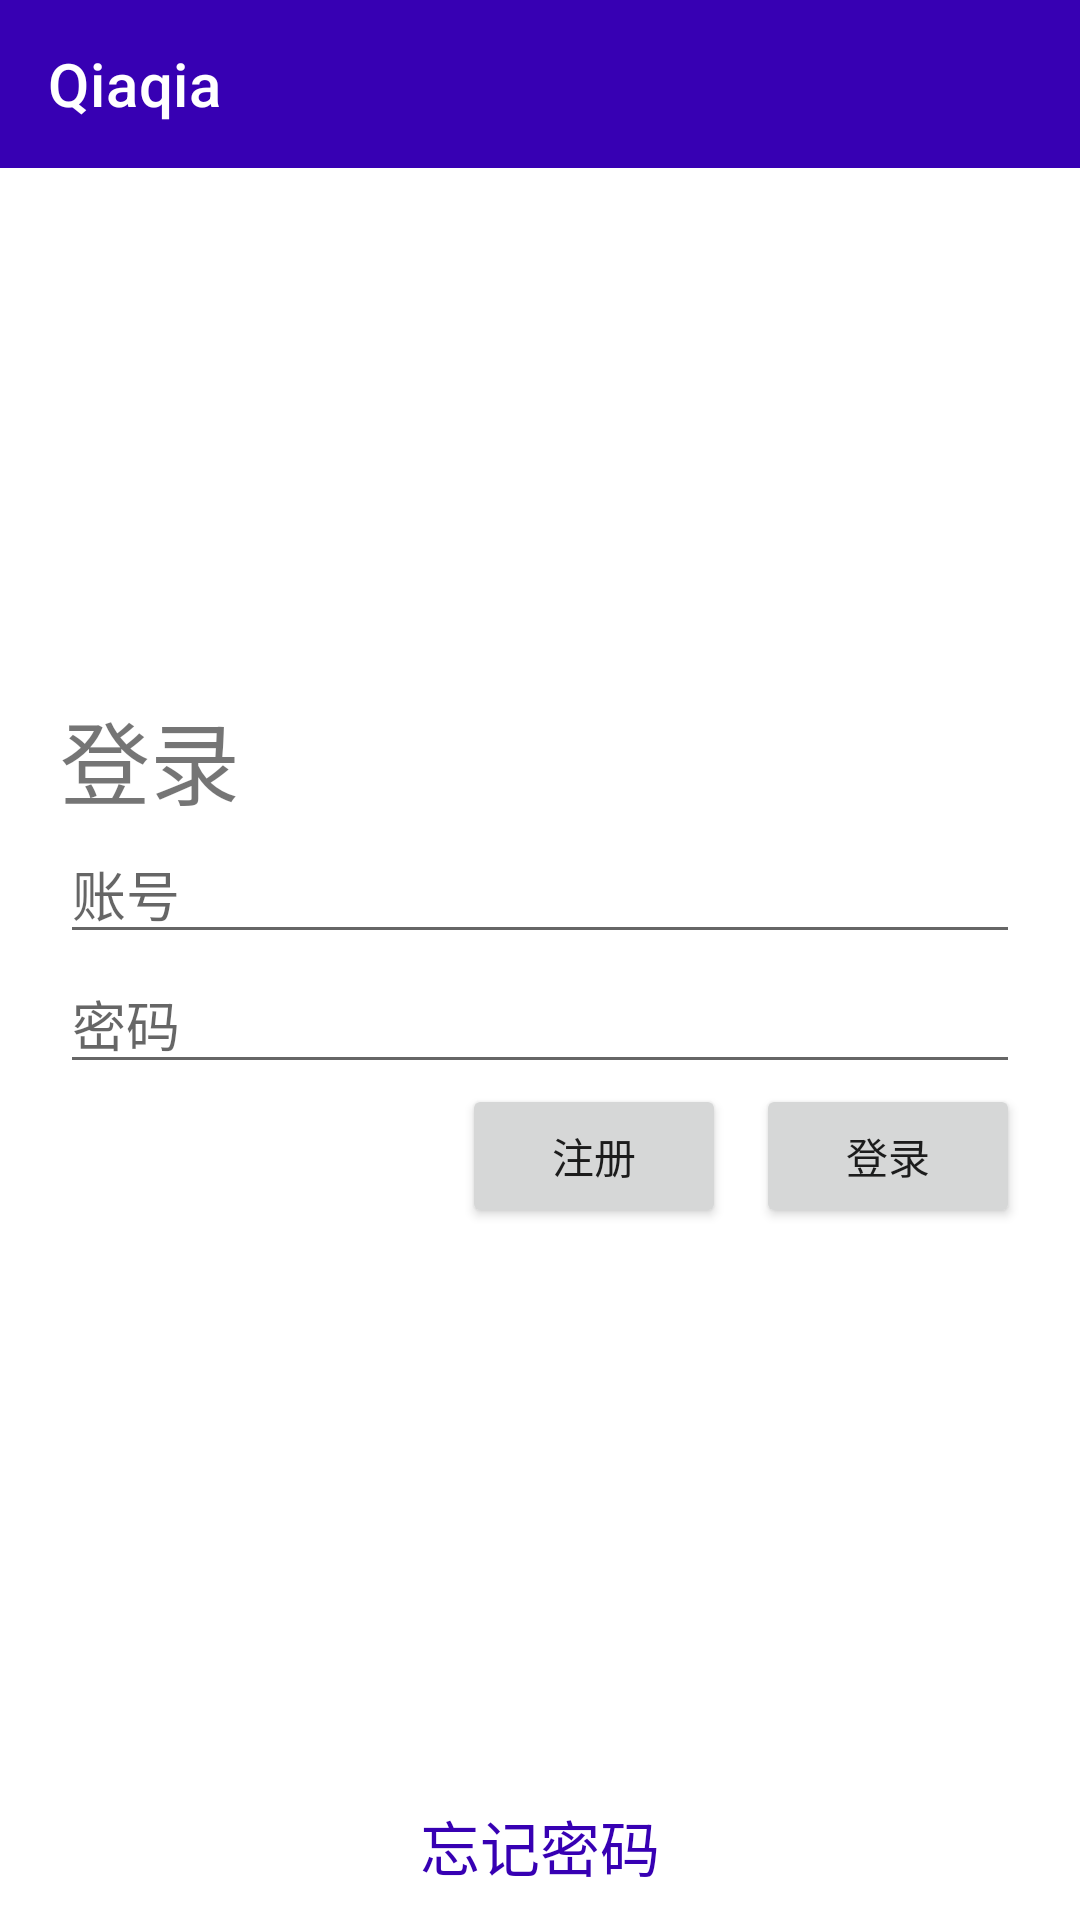

Here is an Android app screen rendered from its layout file. Give the layout XML and the strings, colors and styles it references.
<!-- AndroidManifest.xml: application theme Theme.Qiaqia -->
<!-- res/layout/activity_login.xml -->
<?xml version="1.0" encoding="utf-8"?>
<androidx.constraintlayout.widget.ConstraintLayout xmlns:android="http://schemas.android.com/apk/res/android"
    xmlns:app="http://schemas.android.com/apk/res-auto"
    xmlns:tools="http://schemas.android.com/tools"
    android:layout_width="match_parent"
    android:layout_height="match_parent"
    tools:context=".activity.LoginActivity">

    <include layout="@layout/toolbar" />

    <LinearLayout
        android:layout_width="match_parent"
        android:layout_height="wrap_content"
        android:layout_marginStart="@dimen/dp20"
        android:layout_marginEnd="@dimen/dp20"
        android:orientation="vertical"
        app:layout_constraintBottom_toBottomOf="parent"
        app:layout_constraintEnd_toEndOf="parent"
        app:layout_constraintStart_toStartOf="parent"
        app:layout_constraintTop_toTopOf="parent">

        <TextView
            android:layout_width="wrap_content"
            android:layout_height="wrap_content"
            android:text="登录"
            android:textSize="@dimen/sp30" />

        <EditText
            android:id="@+id/loginName"
            android:layout_width="match_parent"
            android:layout_height="wrap_content"
            android:hint="账号" />

        <EditText
            android:id="@+id/loginPass"
            android:layout_width="match_parent"
            android:layout_height="wrap_content"
            android:hint="密码"
            android:inputType="textPassword" />

        <RelativeLayout
            android:layout_width="match_parent"
            android:layout_height="wrap_content">

            <Button
                android:id="@+id/loginRegister"
                android:layout_width="wrap_content"
                android:layout_height="wrap_content"
                android:layout_marginEnd="@dimen/dp10"
                android:layout_toStartOf="@+id/login"
                android:text="注册" />

            <Button
                android:id="@+id/login"
                android:layout_width="wrap_content"
                android:layout_height="wrap_content"
                android:layout_alignParentEnd="true"
                android:text="登录" />
        </RelativeLayout>

    </LinearLayout>

    <TextView
        android:id="@+id/loginForget"
        android:layout_width="wrap_content"
        android:layout_height="wrap_content"
        android:layout_marginBottom="@dimen/dp10"
        android:text="忘记密码"
        android:textColor="@color/purple_700"
        android:textSize="@dimen/sp20"
        app:layout_constraintBottom_toBottomOf="parent"
        app:layout_constraintEnd_toEndOf="parent"
        app:layout_constraintStart_toStartOf="parent" />

</androidx.constraintlayout.widget.ConstraintLayout>
<!-- res/layout/toolbar.xml (included above) -->
<?xml version="1.0" encoding="utf-8"?>
<androidx.appcompat.widget.Toolbar xmlns:android="http://schemas.android.com/apk/res/android"
    xmlns:app="http://schemas.android.com/apk/res-auto"
    xmlns:tools="http://schemas.android.com/tools"
    android:id="@+id/toolbar"
    android:layout_width="match_parent"
    android:layout_height="?attr/actionBarSize"
    android:background="@color/purple_700"
    app:popupTheme="@style/ThemeOverlay.AppCompat.Light"
    app:theme="@style/ThemeOverlay.AppCompat.Dark.ActionBar"
    app:title="@string/app_name"
    app:titleMarginStart="@dimen/dp0"
    app:titleTextColor="@color/white" />
<!-- resources referenced by this layout -->
<resources>
  <color name="purple_700">#FF3700B3</color>
  <color name="white">#FFFFFFFF</color>
  <dimen name="dp0">0dp</dimen>
  <dimen name="dp10">10dp</dimen>
  <dimen name="dp20">20dp</dimen>
  <dimen name="sp20">20sp</dimen>
  <dimen name="sp30">30sp</dimen>
  <string name="app_name">Qiaqia</string>
  <style name="Theme.Qiaqia" parent="Theme.MaterialComponents.DayNight.NoActionBar">
          
          <item name="colorPrimary">@color/purple_500</item>
          <item name="colorPrimaryVariant">@color/purple_700</item>
          <item name="colorOnPrimary">@color/white</item>
          
          <item name="colorSecondary">@color/teal_200</item>
          <item name="colorSecondaryVariant">@color/teal_700</item>
          <item name="colorOnSecondary">@color/black</item>
          
          <item name="android:statusBarColor" tools:targetApi="l">?attr/colorPrimaryVariant</item>
          <item name="overlapAnchor">false</item>
          
      </style>
  <color name="purple_500">@color/purple_700</color>
  <color name="teal_200">#FF03DAC5</color>
  <color name="teal_700">#FF018786</color>
  <color name="black">#FF000000</color>
</resources>
